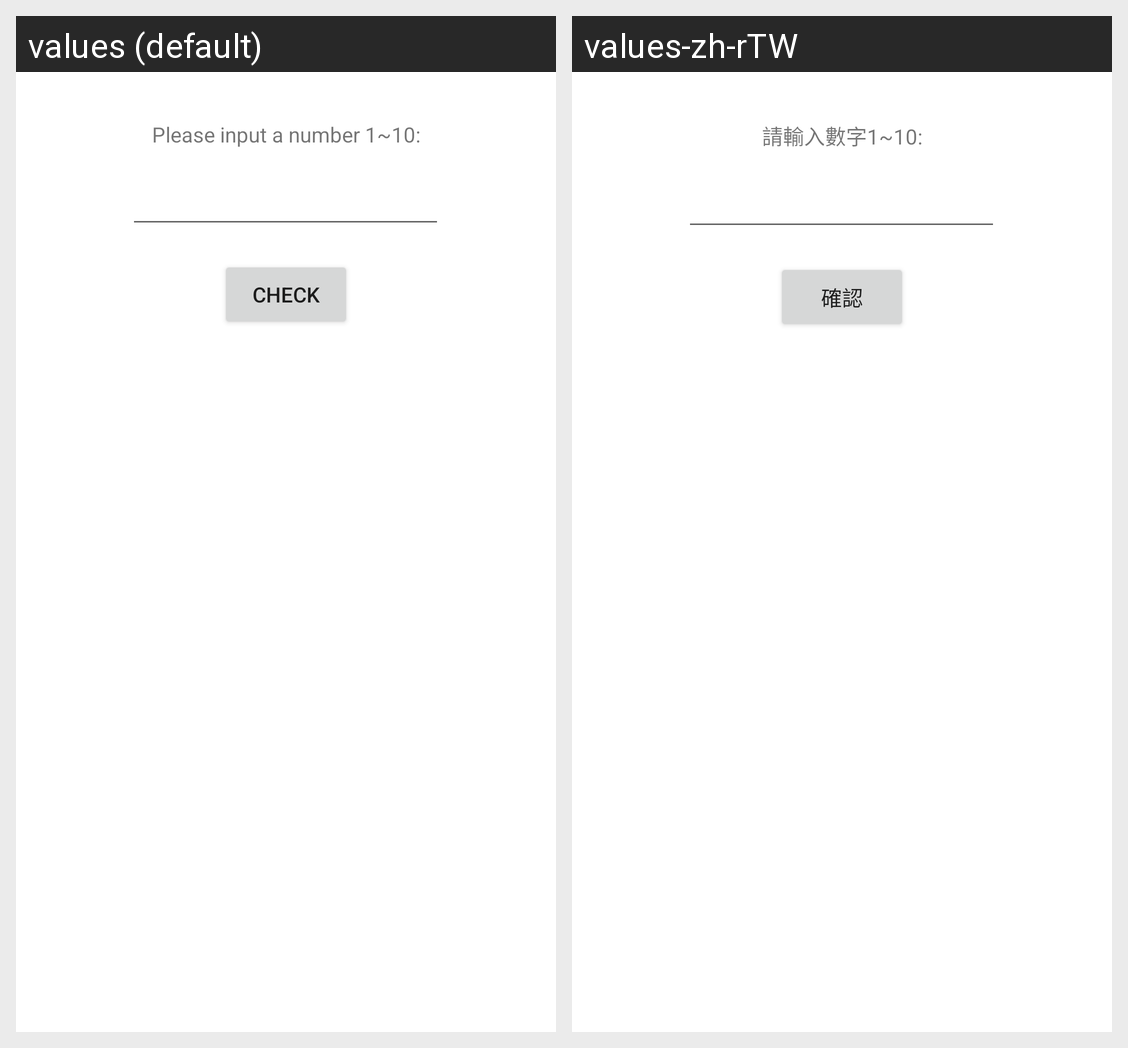

The same Android screen rendered under two of its app's locales, left to right. List the strings drawn on it with the default value and each locale's translation.
Android screen res/layout/activity_main.xml rendered under 2 locales, left to right: values (default), values-zh-rTW. Device: Nexus 5 (rendered at 1080×1920; each locale shown at half size, 540×960, under a caption strip naming it); theme Theme.NumberGuess.
Strings drawn on this screen, with the default value and each locale's value (text and hints the layout hard-codes, and strings that could not be matched under every locale, appear in the picture but are not listed):

please_input_a_number
  values: Please input a number 1~10:
  values-zh-rTW: 請輸入數字1~10:

check
  values: Check
  values-zh-rTW: 確認
